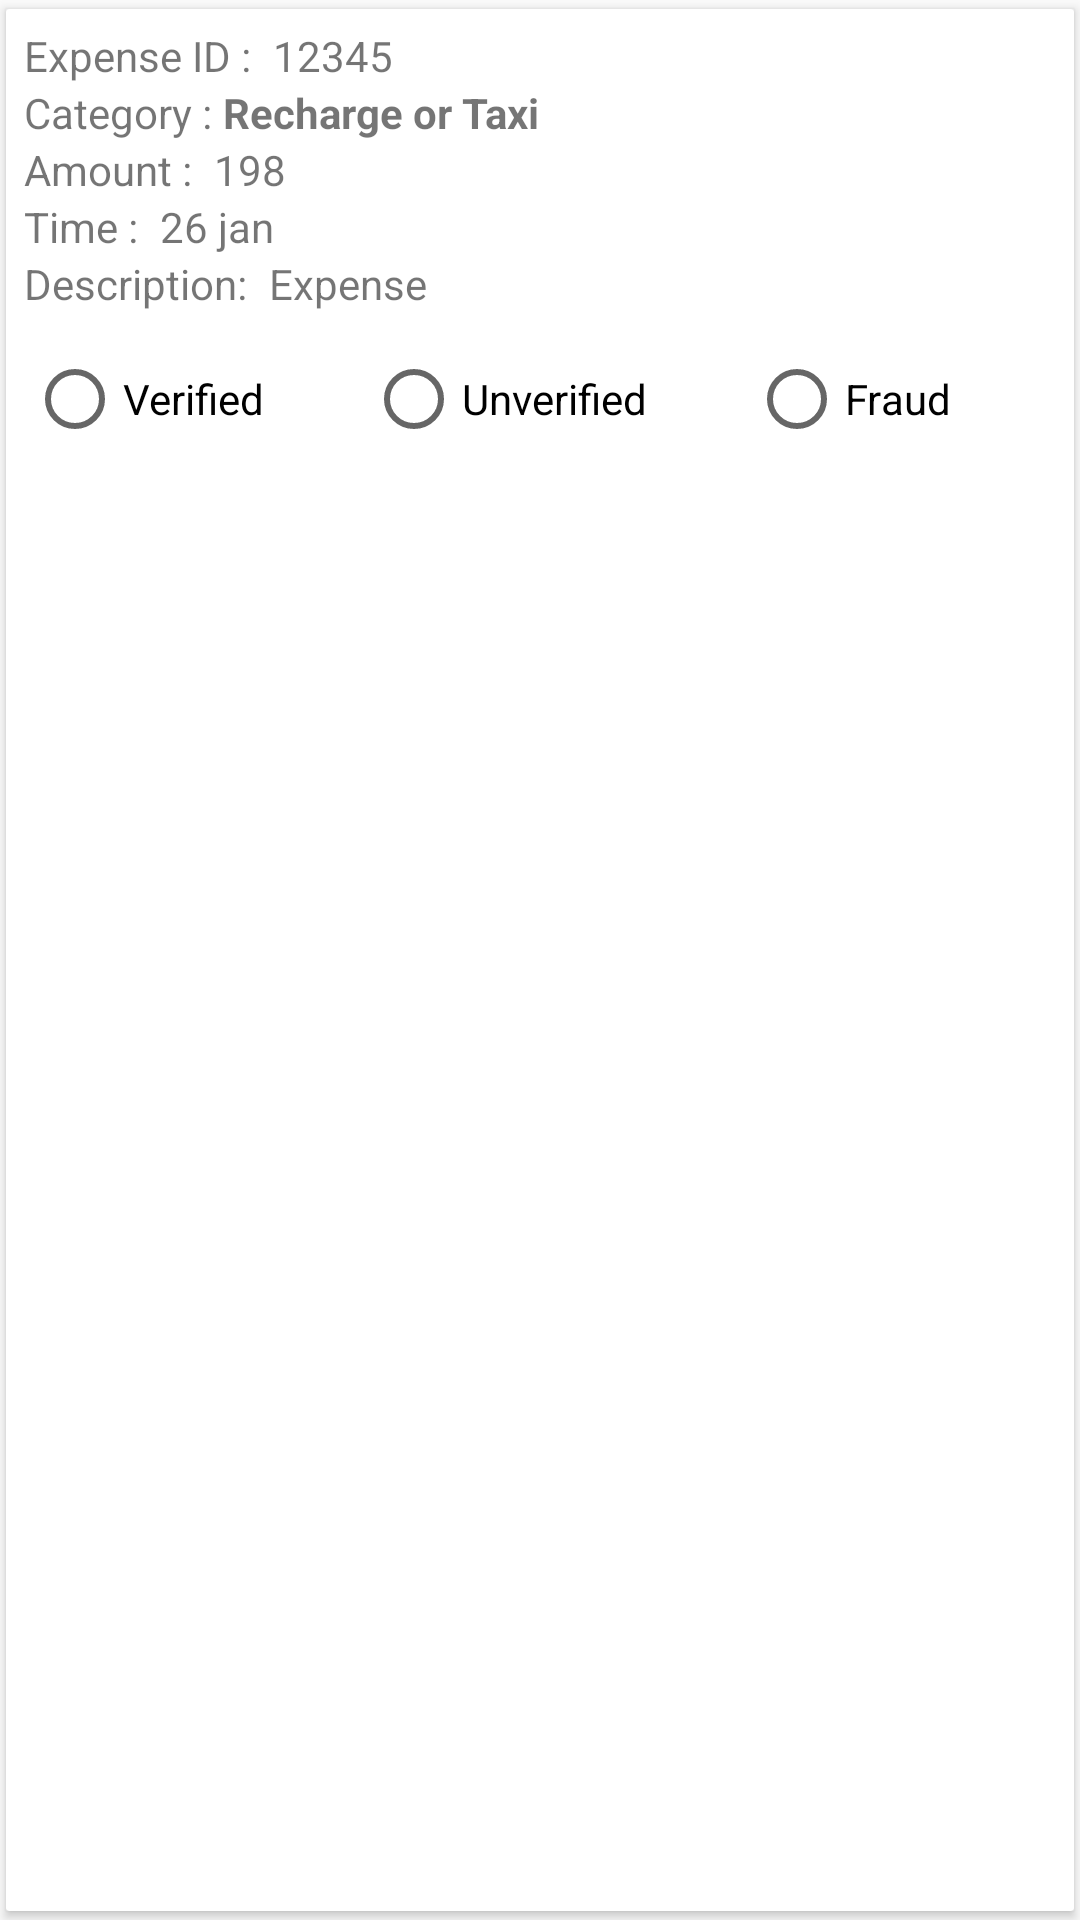

Reconstruct the res/layout file that produces this screen, plus the resources it refers to.
<!-- AndroidManifest.xml: application theme AppTheme -->
<!-- res/layout/expense_row_layout.xml -->
<?xml version="1.0" encoding="utf-8"?>
<android.support.v7.widget.CardView xmlns:android="http://schemas.android.com/apk/res/android"
    xmlns:card_view="http://schemas.android.com/apk/res-auto"
    android:id="@+id/expense_detail_card"
    android:layout_width="match_parent"
    android:layout_height="wrap_content"
    android:padding="2dp"
    card_view:cardCornerRadius="1dp"
    card_view:cardElevation="2dp"
    card_view:cardMaxElevation="2dp"
    card_view:cardPreventCornerOverlap="false"
    card_view:cardUseCompatPadding="true">

    <RelativeLayout
        android:layout_width="match_parent"
        android:layout_height="wrap_content"
        android:padding="6dp">

        <TextView
            android:id="@+id/expense_id_tag"
            android:layout_width="wrap_content"
            android:layout_height="wrap_content"
            android:layout_alignParentLeft="true"
            android:layout_alignParentTop="true"
            android:layout_marginRight="4dp"
            android:text="Expense ID : " />

        <TextView
            android:id="@+id/expense_id"
            android:layout_width="wrap_content"
            android:layout_height="wrap_content"
            android:layout_toRightOf="@id/expense_id_tag"
            android:text="12345" />

        <TextView
            android:id="@+id/category_tag"
            android:layout_width="wrap_content"
            android:layout_height="wrap_content"
            android:layout_below="@id/expense_id"
            android:text="Category : " />

        <TextView
            android:id="@+id/category"
            android:layout_width="wrap_content"
            android:layout_height="wrap_content"
            android:layout_below="@id/expense_id"
            android:layout_toRightOf="@id/category_tag"
            android:text="Recharge or Taxi"
            android:textStyle="bold" />


        <TextView
            android:id="@+id/amount_tag"
            android:layout_width="wrap_content"
            android:layout_height="wrap_content"
            android:layout_below="@id/category_tag"
            android:layout_marginRight="4dp"
            android:text="Amount : " />

        <TextView
            android:id="@+id/amount"
            android:layout_width="wrap_content"
            android:layout_height="wrap_content"
            android:layout_below="@id/category_tag"
            android:layout_toRightOf="@id/amount_tag"
            android:text="198" />

        <TextView
            android:id="@+id/time_tag"
            android:layout_width="wrap_content"
            android:layout_height="wrap_content"
            android:layout_below="@id/amount_tag"
            android:layout_marginRight="4dp"
            android:text="Time : " />

        <TextView
            android:id="@+id/time_and_date"
            android:layout_width="wrap_content"
            android:layout_height="wrap_content"
            android:layout_below="@id/amount_tag"
            android:layout_toRightOf="@id/time_tag"
            android:text="26 jan" />

        <TextView
            android:id="@+id/description_tag"
            android:layout_width="wrap_content"
            android:layout_height="wrap_content"
            android:layout_below="@id/time_tag"
            android:layout_marginRight="4dp"
            android:text="Description: " />

        <TextView
            android:id="@+id/description"
            android:layout_width="wrap_content"
            android:layout_height="wrap_content"
            android:layout_below="@id/time_tag"
            android:layout_marginBottom="2dp"
            android:layout_toRightOf="@id/description_tag"
            android:text="Expense" />

        <LinearLayout
            android:id="@+id/state_container"
            android:layout_width="match_parent"
            android:layout_height="wrap_content"
            android:layout_below="@id/description_tag"
            android:layout_marginTop="12dp"
            android:orientation="horizontal"
            android:padding="1dp">

            <RadioGroup
                android:layout_width="match_parent"
                android:layout_height="wrap_content"
                android:orientation="horizontal">

                <RadioButton
                    android:id="@+id/verified_button"
                    android:layout_width="wrap_content"
                    android:layout_height="wrap_content"
                    android:layout_weight="1"
                    android:text="Verified" />

                <RadioButton
                    android:id="@+id/unverified_button"
                    android:layout_width="wrap_content"
                    android:layout_height="wrap_content"
                    android:layout_weight="1"
                    android:text="Unverified" />

                <RadioButton
                    android:id="@+id/fraud_button"
                    android:layout_width="wrap_content"
                    android:layout_height="wrap_content"
                    android:layout_weight="1"
                    android:text="Fraud" />

            </RadioGroup>

        </LinearLayout>

    </RelativeLayout>

</android.support.v7.widget.CardView>
<!-- resources referenced by this layout -->
<resources>
  <style name="AppTheme" parent="Theme.AppCompat.Light.DarkActionBar">
          
          <item name="colorPrimary">@color/colorPrimary</item>
          <item name="colorPrimaryDark">@color/colorPrimaryDark</item>
          <item name="colorAccent">#009688</item>
      </style>
  <!-- not gathered from this repository: default colours our renderer supplied (Android Studio template values) -->
  <color name="colorPrimary">#FF6200EE</color>
  <color name="colorPrimaryDark">#FF3700B3</color>
</resources>
